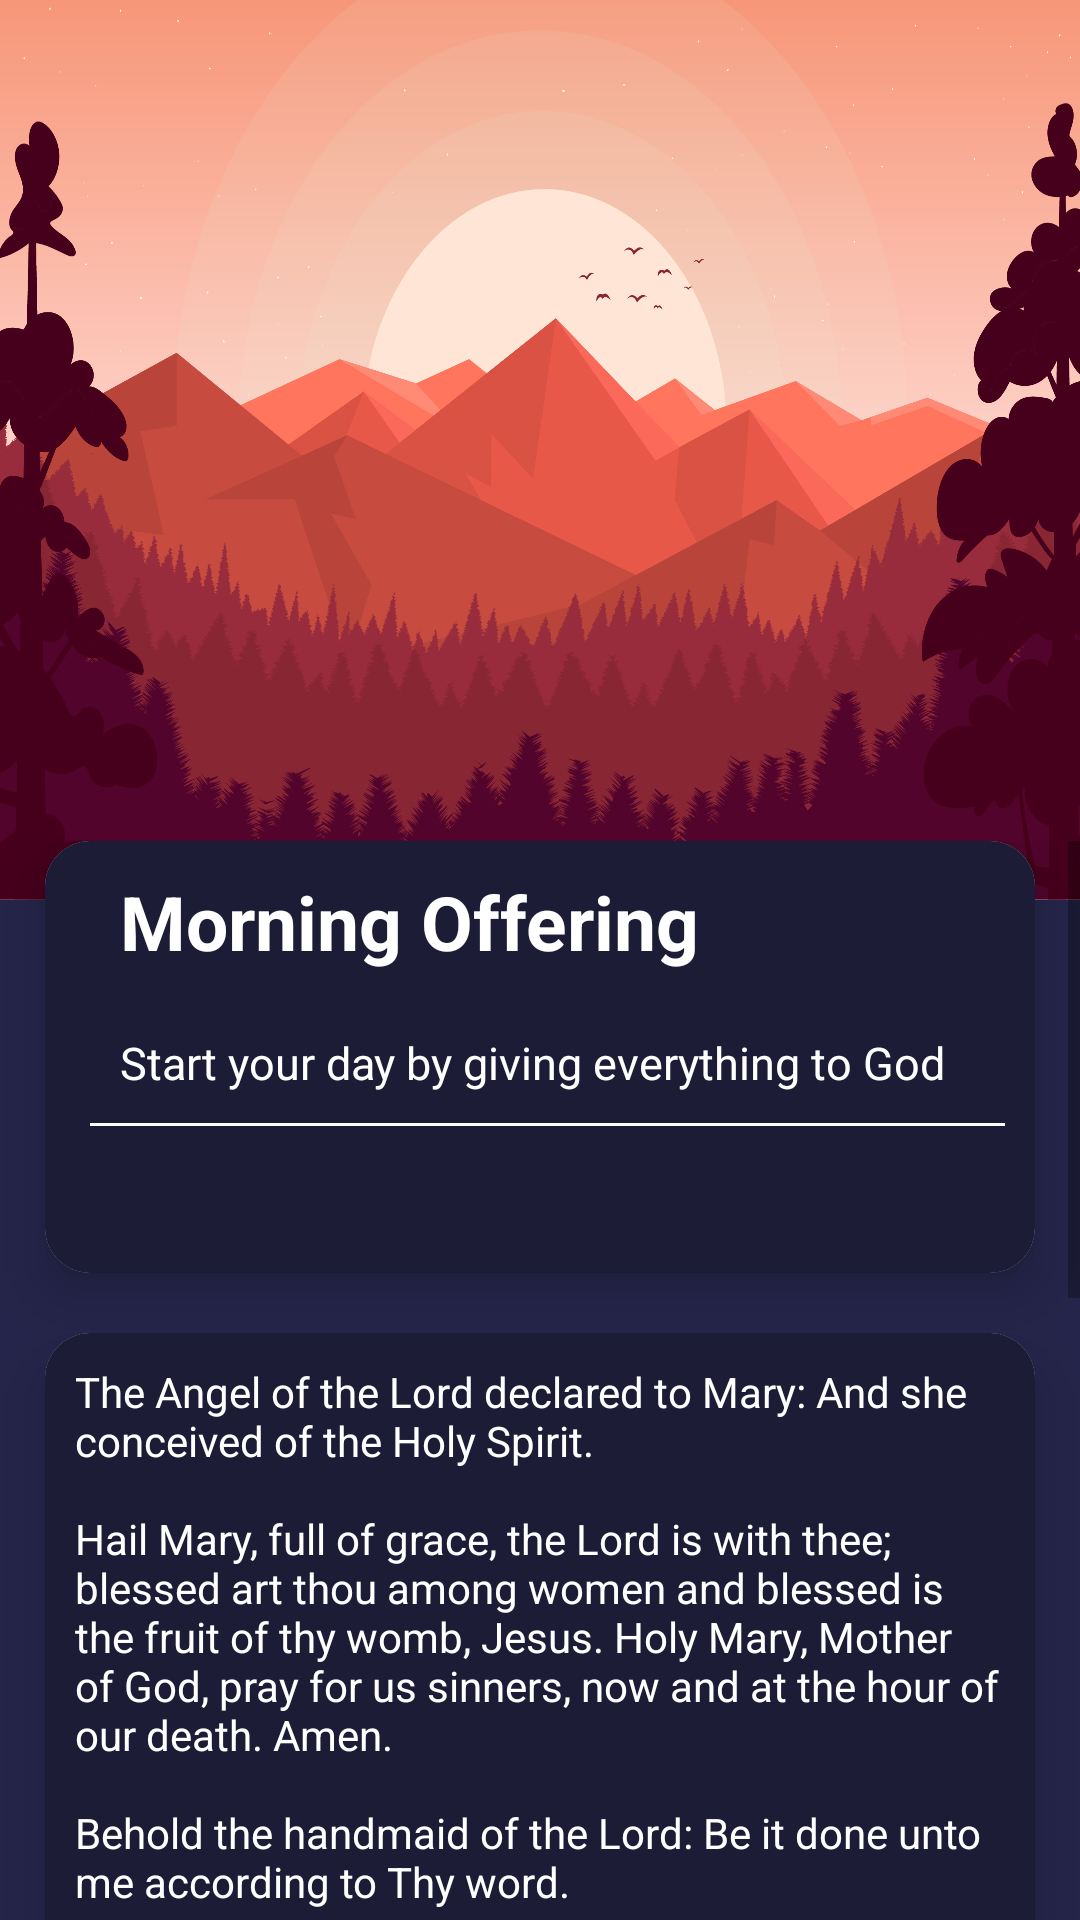

Write the Android layout XML for this screen, with the resource values it uses.
<!-- AndroidManifest.xml: application theme Theme.PrayerPlanner -->
<!-- res/layout/fragment_prayer_detail.xml -->
<?xml version="1.0" encoding="utf-8"?>
<androidx.constraintlayout.widget.ConstraintLayout xmlns:android="http://schemas.android.com/apk/res/android"
    xmlns:tools="http://schemas.android.com/tools"
    android:layout_width="match_parent"
    android:layout_height="match_parent"
    android:background="@color/primarylight"
    xmlns:app="http://schemas.android.com/apk/res-auto"
    android:id="@+id/main_layout"
    android:animateLayoutChanges="true"
    tools:context=".ui.fragment.PrayerDetail">




    <ImageView
        android:layout_width="match_parent"
        android:layout_height="300dp"
        app:layout_constraintTop_toTopOf="parent"
        android:id="@+id/prayer_image"
        android:src="@drawable/morning_offset"
        android:scaleType="fitXY"
        android:transitionName="my_transition"
        />
    <ImageView
        android:layout_width="200dp"
        android:layout_height="0dp"
        app:layout_constraintTop_toTopOf="parent"
        app:layout_constraintBottom_toBottomOf="@id/prayer_image"
        android:id="@+id/icon"
        app:layout_constraintStart_toStartOf="parent"
        app:layout_constraintEnd_toEndOf="parent"

        />


    <ScrollView
        android:layout_width="match_parent"
        android:layout_height="0dp"
        app:layout_constraintBottom_toBottomOf="parent"
        android:id="@+id/scrollView"
        app:layout_constraintTop_toBottomOf="@id/prayer_image"
        android:layout_marginTop="-20dp"
        >
        <androidx.constraintlayout.widget.ConstraintLayout
            android:layout_width="match_parent"
            android:layout_height="match_parent"
            >


    <androidx.cardview.widget.CardView
        android:layout_width="match_parent"
        android:layout_height="wrap_content"
        app:layout_constraintTop_toTopOf="parent"
        app:cardCornerRadius="15dp"

        android:layout_marginRight="15dp"
        android:layout_marginLeft="15dp"
        android:id="@+id/card_prayername"
        app:cardElevation="10dp">

        <androidx.constraintlayout.widget.ConstraintLayout
            android:layout_width="match_parent"
            android:layout_height="match_parent"
            android:paddingBottom="10dp"
            android:background="@color/purple_200">

            <TextView
                android:id="@+id/prayer_name"
                android:layout_width="match_parent"
                android:layout_height="wrap_content"
                android:layout_marginLeft="15dp"
                android:padding="10dp"
                android:text="Morning Offering"
                android:textColor="@color/white"
                android:textSize="25sp"
                android:textStyle="bold"
                app:layout_constraintBottom_toTopOf="@id/shortdesc" />

            <TextView
                android:id="@+id/shortdesc"
                android:layout_width="match_parent"
                android:layout_height="wrap_content"
                android:layout_marginLeft="15dp"
                android:layout_marginBottom="20dp"
                android:padding="10dp"
                app:layout_constraintTop_toBottomOf="@id/prayer_name"
                android:text="Start your day by giving everything to God"
                android:textColor="@color/white"
                android:textSize="15sp"
                 />

            <TextView
                android:layout_width="wrap_content"
                android:layout_height="wrap_content"
                android:padding="10dp"
                android:id="@+id/time"
                android:text=""
                android:textColor="@color/white"
                app:layout_constraintStart_toStartOf="@id/viewline"
                app:layout_constraintTop_toBottomOf="@id/viewline"

                />

            <View
                android:id="@+id/viewline"
                android:layout_width="match_parent"
                android:layout_height="1dp"
                android:layout_marginLeft="15dp"
                android:layout_marginRight="10dp"
                android:background="@color/white"
                app:layout_constraintTop_toBottomOf="@id/shortdesc" />


        </androidx.constraintlayout.widget.ConstraintLayout>


    </androidx.cardview.widget.CardView>

    <androidx.cardview.widget.CardView
        android:layout_width="match_parent"
        android:layout_height="wrap_content"
        app:layout_constraintTop_toBottomOf="@id/card_prayername"
        app:cardCornerRadius="15dp"
        android:layout_marginTop="20dp"
        android:layout_marginRight="15dp"
        android:layout_marginLeft="15dp"
        android:id="@+id/card_prayerdescription"
        android:layout_marginBottom="20dp"
        app:cardElevation="10dp">

        <androidx.constraintlayout.widget.ConstraintLayout
            android:layout_width="match_parent"
            android:layout_height="match_parent"
            android:paddingBottom="10dp"
            android:background="@color/purple_200">


            <TextView
                android:id="@+id/prayer_Description"
                android:layout_width="match_parent"
                android:layout_height="wrap_content"
                android:padding="10dp"
                android:text="@string/angelous"
                android:textColor="@color/white"

                app:layout_constraintTop_toTopOf="parent"
                tools:layout_editor_absoluteX="-43dp" />

            <View
                android:id="@+id/viewline1"
                android:layout_width="match_parent"
                android:layout_height="1dp"
                android:layout_marginLeft="15dp"
                android:layout_marginRight="10dp"
                android:background="@color/white"
                app:layout_constraintTop_toBottomOf="@id/prayer_Description" />


            <ImageView
                android:layout_width="wrap_content"
                android:layout_height="wrap_content"
                app:layout_constraintTop_toBottomOf="@id/viewline1"
                android:background="@drawable/ic_baseline_play_circle_filled_24"
                app:layout_constraintStart_toStartOf="parent"
                app:layout_constraintEnd_toEndOf="parent"
                android:padding="15dp"

                android:layout_marginRight="80dp"
                android:id="@+id/play"
                />
            <ImageView
                android:layout_width="wrap_content"
                android:layout_height="wrap_content"
                app:layout_constraintTop_toBottomOf="@id/viewline1"
                android:background="@drawable/ic_baseline_pause_circle_filled_24"
                app:layout_constraintStart_toEndOf="@id/play"
                android:padding="15dp"
                android:id="@+id/pause"
                android:layout_marginLeft="20dp"
                />




        </androidx.constraintlayout.widget.ConstraintLayout>


    </androidx.cardview.widget.CardView>

        </androidx.constraintlayout.widget.ConstraintLayout>

    </ScrollView>

</androidx.constraintlayout.widget.ConstraintLayout>
<!-- resources referenced by this layout -->
<resources>
  <color name="primarylight">#25254b</color>
  <color name="purple_200">#1c1c36</color>
  <color name="white">#FFFFFFFF</color>
  <!-- drawable ic_baseline_pause_circle_filled_24 (drawable) -->
  <vector android:height="48dp" android:tint="#FFFFFF"
      android:viewportHeight="24" android:viewportWidth="24"
      android:width="48dp" xmlns:android="http://schemas.android.com/apk/res/android">
      <path android:fillColor="#74FFFFFF" android:pathData="M12,2C6.48,2 2,6.48 2,12s4.48,10 10,10 10,-4.48 10,-10S17.52,2 12,2zM11,16L9,16L9,8h2v8zM15,16h-2L13,8h2v8z"/>
  </vector>
  <!-- drawable ic_baseline_play_circle_filled_24 (drawable) -->
  <vector android:height="48dp" android:tint="#FFFFFF"
      android:viewportHeight="24" android:viewportWidth="24"
      android:width="48dp" xmlns:android="http://schemas.android.com/apk/res/android">
      <path android:fillColor="#74FFFFFF" android:pathData="M12,2C6.48,2 2,6.48 2,12s4.48,10 10,10 10,-4.48 10,-10S17.52,2 12,2zM10,16.5v-9l6,4.5 -6,4.5z"/>
  </vector>
  <!-- drawable morning_offset: jpg bitmap (drawable, 370869 bytes) -->
  <string name="angelous">The Angel of the Lord declared to Mary: And she conceived of the Holy Spirit. \n\nHail Mary, full of grace, the Lord is with thee; blessed art thou among women and blessed is the fruit of thy womb, Jesus. Holy Mary, Mother of God, pray for us sinners, now and at the hour of our death. Amen.\n\nBehold the handmaid of the Lord: Be it done unto me according to Thy word.\n\nHail Mary, full of grace, the Lord is with thee; blessed art thou among women and blessed is the fruit of thy womb, Jesus. Holy Mary, Mother of God, pray for us sinners, now and at the hour of our death. Amen.\n\nAnd the Word was made Flesh: And dwelt among us.\n\nHail Mary, full of grace, the Lord is with thee; blessed art thou among women and blessed is the fruit of thy womb, Jesus. Holy Mary, Mother of God, pray for us sinners, now and at the hour of our death. Amen.\n\nPray for us, O Holy Mother of God, that we may be made worthy of the promises of Christ.\n\nLet us pray: Pour forth, we beseech Thee, O Lord, Thy grace into our hearts; that we, to whom the incarnation of Christ, Thy Son, was made known by the message of an angel, may by His Passion and Cross be brought to the glory of His Resurrection, through the same Christ Our Lord. Amen.</string>
  <style name="Theme.PrayerPlanner" parent="Theme.MaterialComponents.DayNight.NoActionBar">
          
          <item name="colorPrimary">@color/purple_200</item>
          <item name="colorPrimaryVariant">@color/purple_200</item>
          <item name="colorOnPrimary">@color/white</item>
          <item name="android:textColorPrimary">@color/white</item>
          
          <item name="colorSecondary">@color/teal_200</item>
          <item name="colorSecondaryVariant">@color/teal_700</item>
          <item name="colorOnSecondary">@color/black</item>
          
          <item name="android:statusBarColor" tools:targetApi="l">?attr/colorPrimaryVariant</item>'
          <item name="android:windowContentTransitions">true</item>
          
      </style>
  <color name="teal_200">#FF03DAC5</color>
  <color name="teal_700">#FF018786</color>
  <color name="black">#FF000000</color>
</resources>
